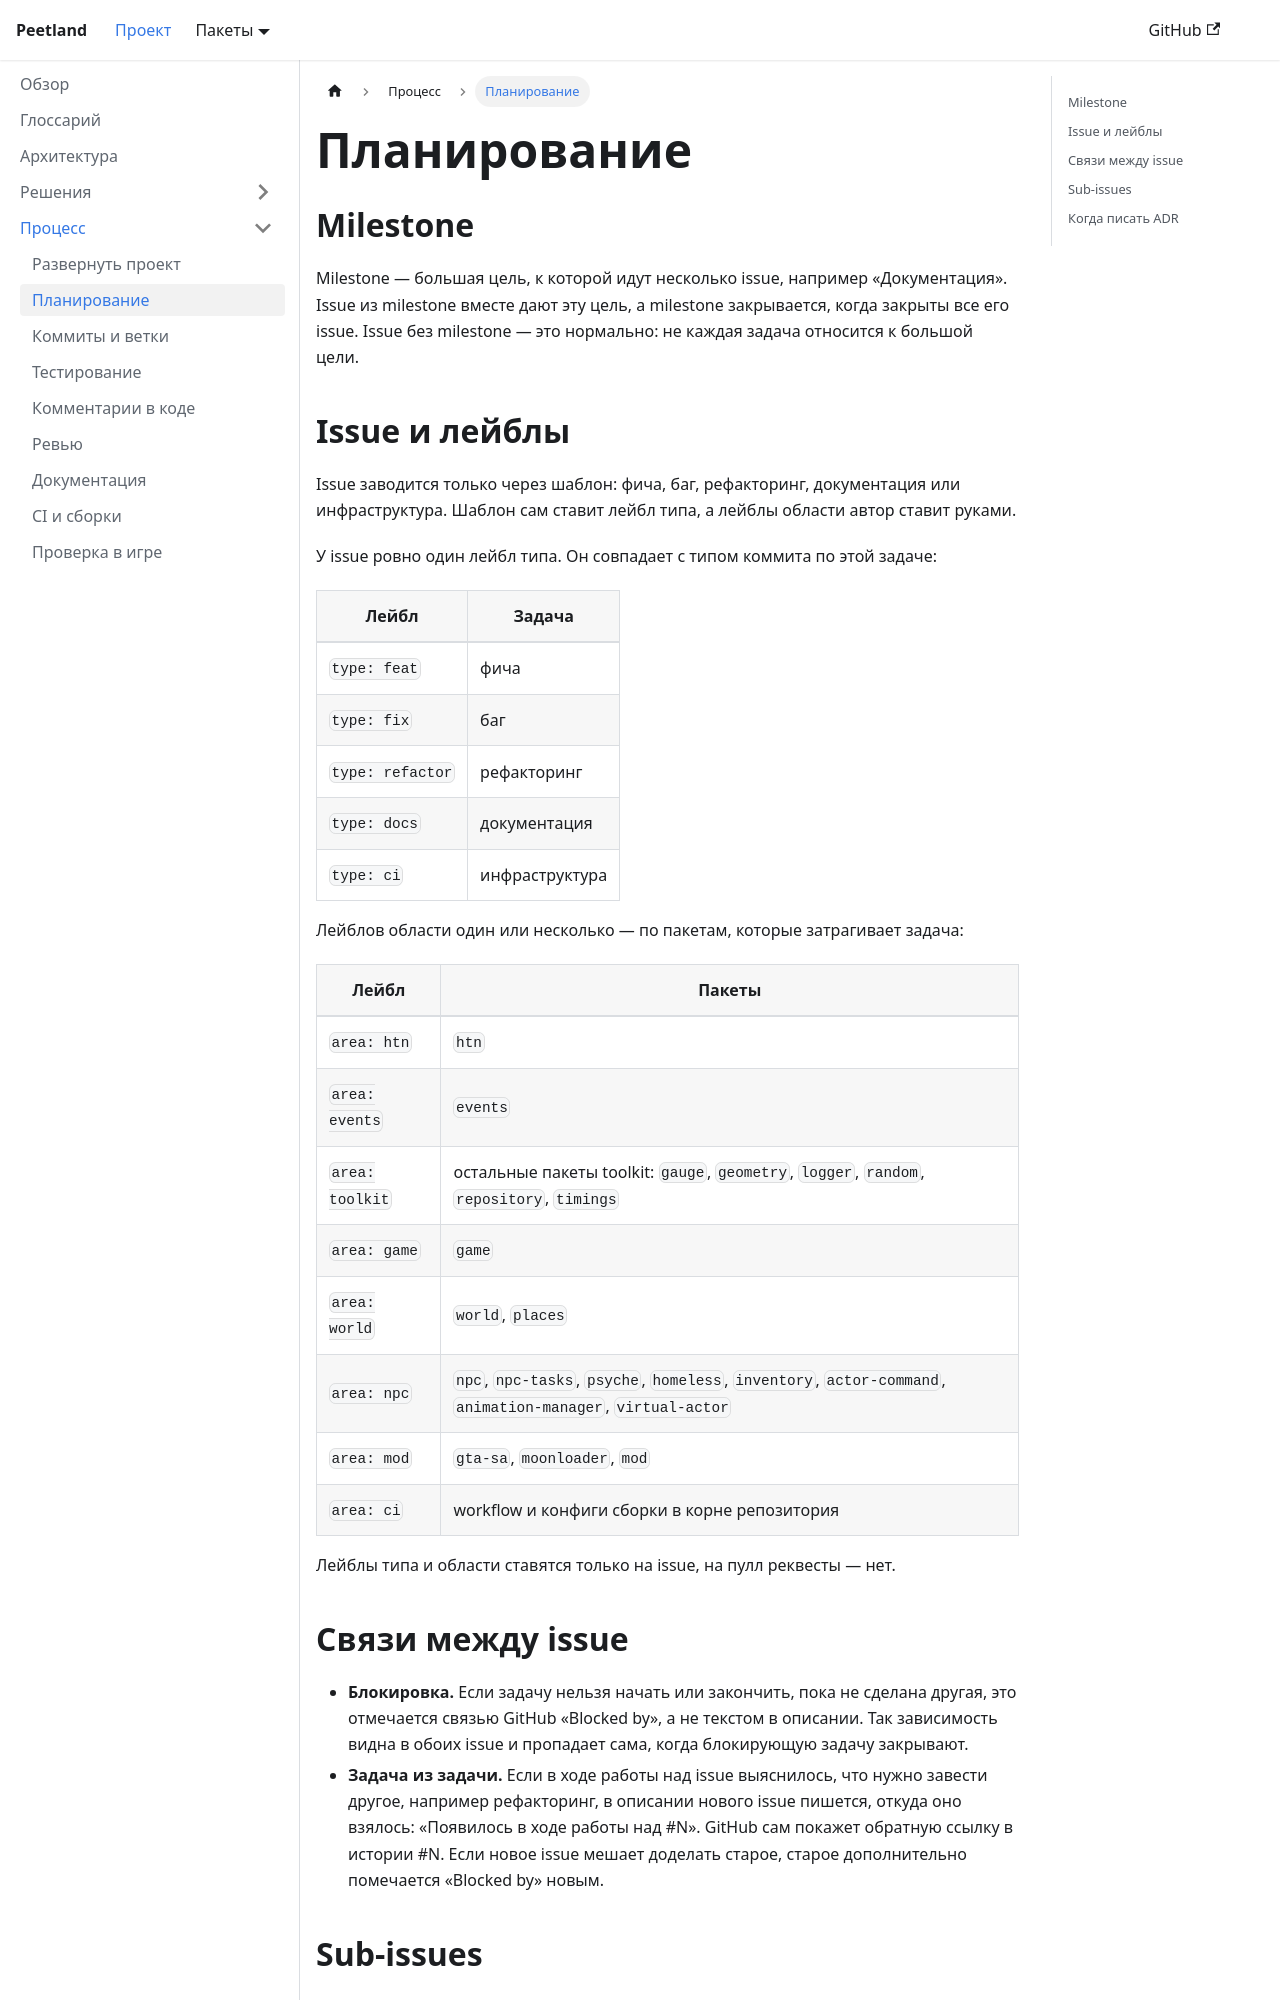

repository: ivan-podgornov/peetland · page: main/docs/process/planning/index.html · generator: docusaurus

---
title: Планирование
---

# Планирование

## Milestone

Milestone — большая цель, к которой идут несколько issue, например «Документация». Issue из
milestone вместе дают эту цель, а milestone закрывается, когда закрыты все его issue. Issue без
milestone — это нормально: не каждая задача относится к большой цели.

## Issue и лейблы

Issue заводится только через шаблон: фича, баг, рефакторинг, документация или инфраструктура.
Шаблон сам ставит лейбл типа, а лейблы области автор ставит руками.

У issue ровно один лейбл типа. Он совпадает с типом коммита по этой задаче:

| Лейбл            | Задача         |
| ---------------- | -------------- |
| `type: feat`     | фича           |
| `type: fix`      | баг            |
| `type: refactor` | рефакторинг    |
| `type: docs`     | документация   |
| `type: ci`       | инфраструктура |

Лейблов области один или несколько — по пакетам, которые затрагивает задача:

| Лейбл           | Пакеты                                                                                                       |
| --------------- | ------------------------------------------------------------------------------------------------------------ |
| `area: htn`     | `htn`                                                                                                        |
| `area: events`  | `events`                                                                                                     |
| `area: toolkit` | остальные пакеты toolkit: `gauge`, `geometry`, `logger`, `random`, `repository`, `timings`                   |
| `area: game`    | `game`                                                                                                       |
| `area: world`   | `world`, `places`                                                                                            |
| `area: npc`     | `npc`, `npc-tasks`, `psyche`, `homeless`, `inventory`, `actor-command`, `animation-manager`, `virtual-actor` |
| `area: mod`     | `gta-sa`, `moonloader`, `mod`                                                                                |
| `area: ci`      | workflow и конфиги сборки в корне репозитория                                                                |

Лейблы типа и области ставятся только на issue, на пулл реквесты — нет.
